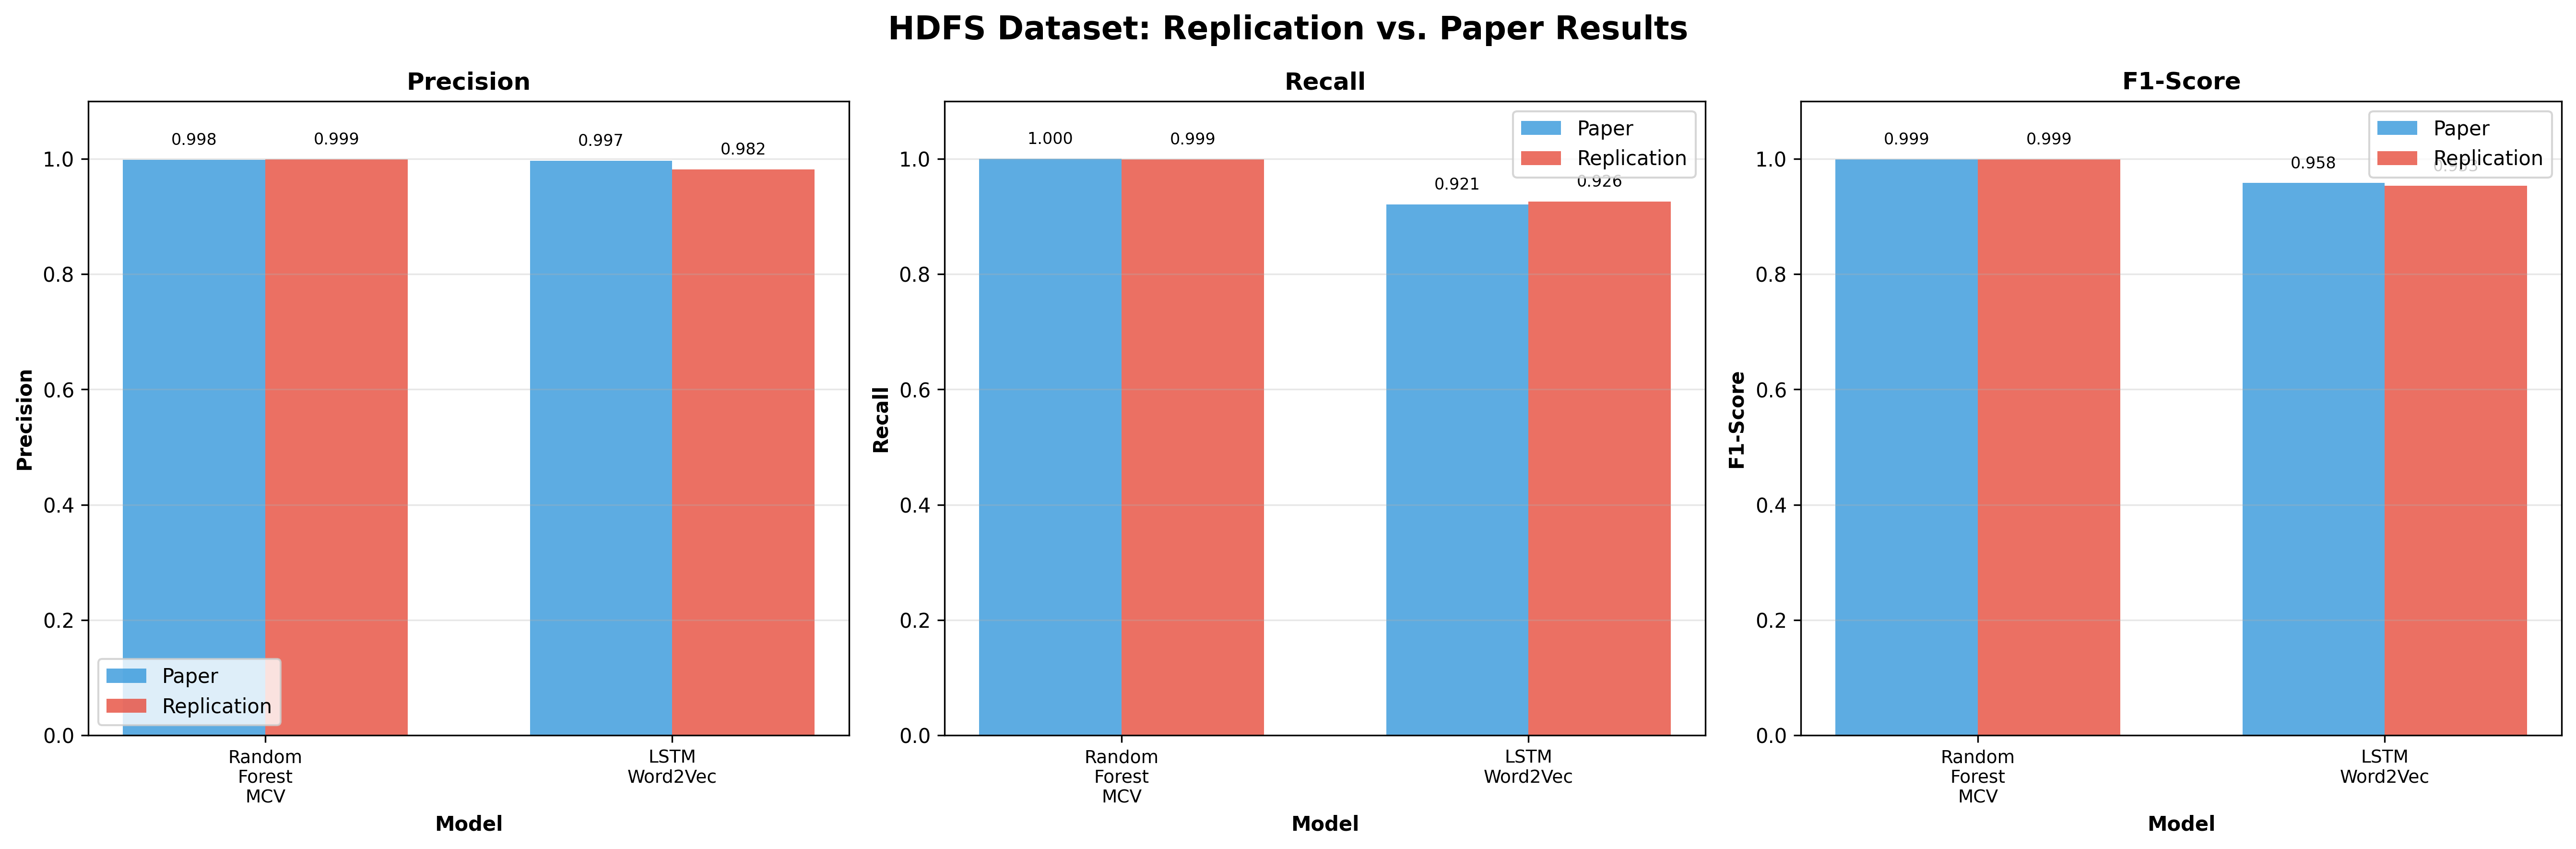

The table this chart was drawn from, first rows:
Model, Metric, Paper, Replication, Abs Diff, % Diff
Random_Forest_MCV, Precision, 0.9980, 0.9990, +0.0010, +0.10%
Random_Forest_MCV, Recall, 1, 0.9992, -0.0008, -0.08%
Random_Forest_MCV, F1 Score, 0.9990, 0.9991, +0.0001, +0.01%
Random_Forest_MCV, Auc, N/A, 1, N/A, N/A
LSTM_Word2Vec, Precision, 0.9970, 0.9817, -0.0153, -1.53%
LSTM_Word2Vec, Recall, 0.9210, 0.9258, +0.0048, +0.52%
LSTM_Word2Vec, F1 Score, 0.9580, 0.9529, -0.0051, -0.53%
LSTM_Word2Vec, Auc, N/A, 0.9737, N/A, N/A
